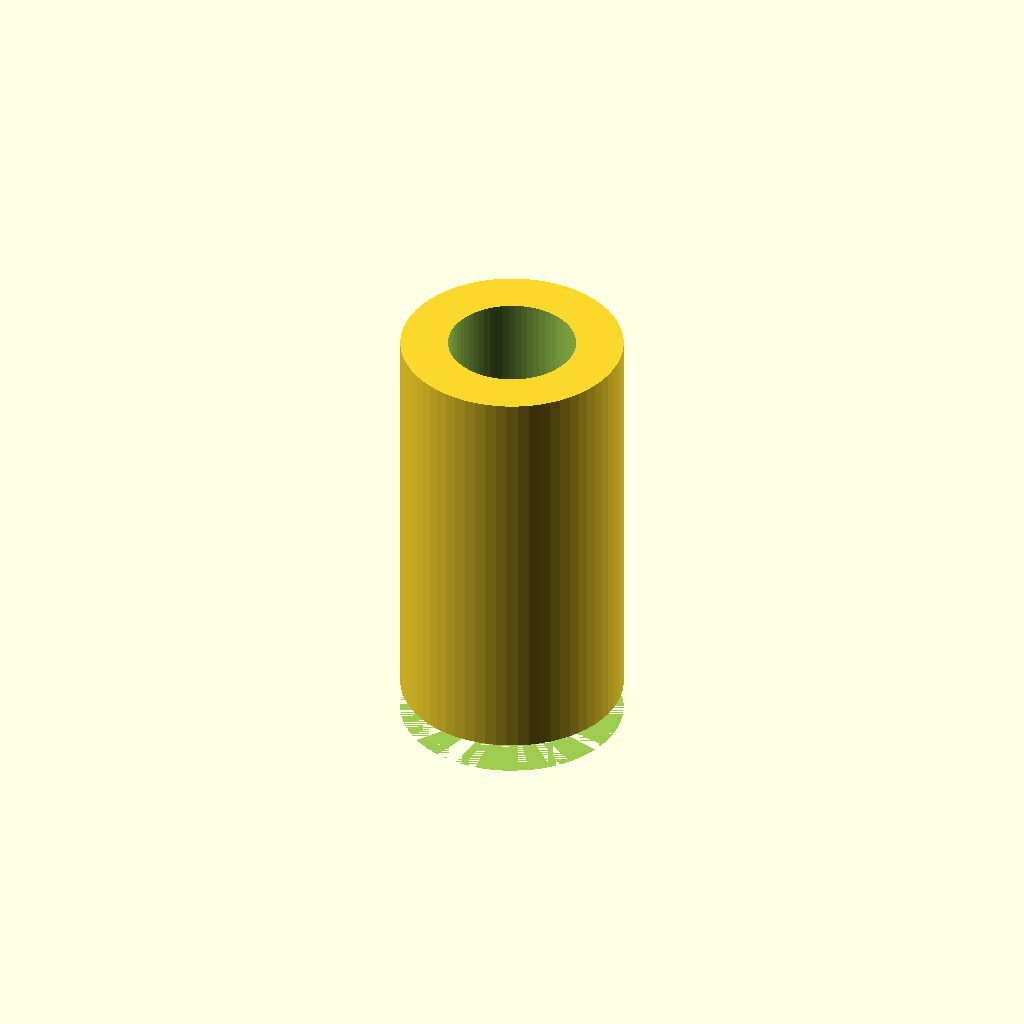
Cell 1: rendered with the file's own defaults.
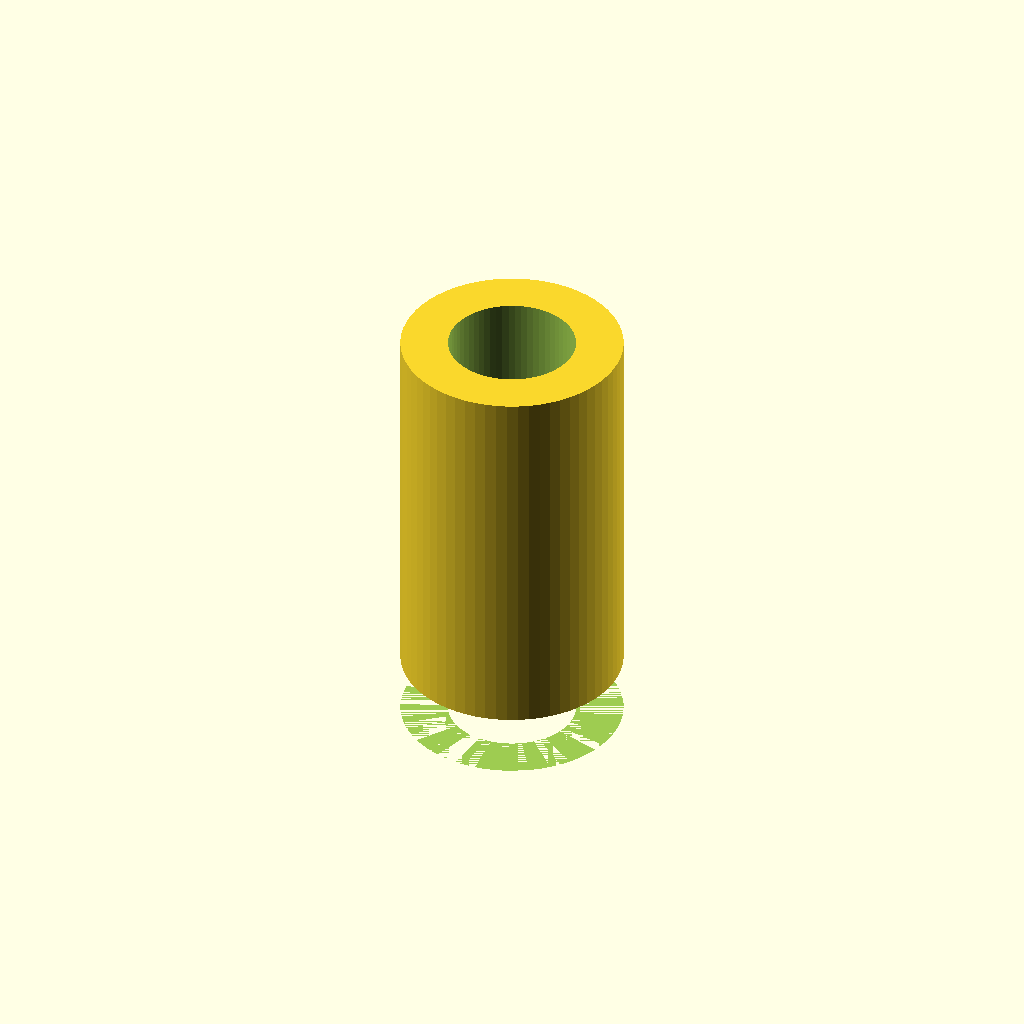
Cell 2 — collar_thick set to 3, the other parameters unchanged.
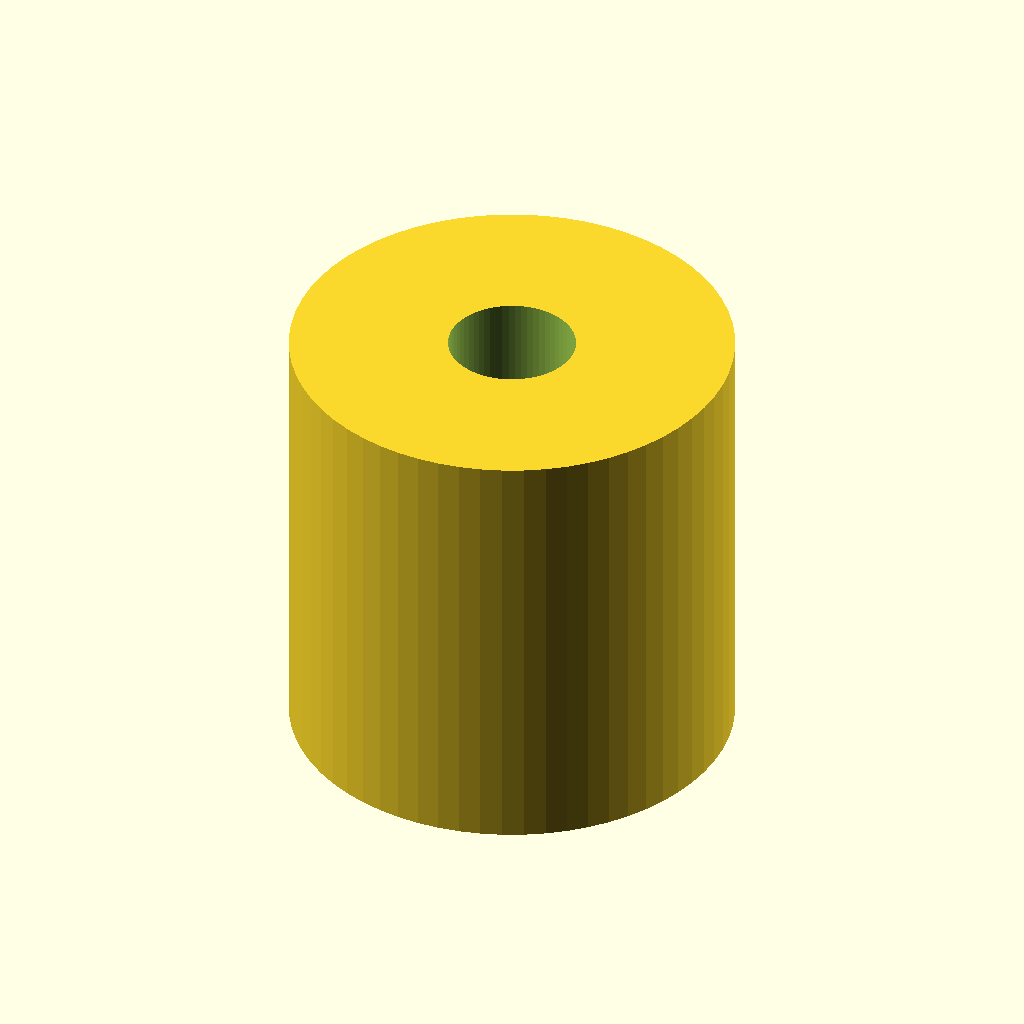
Cell 3 — body_od set to 21.6, the other parameters unchanged.
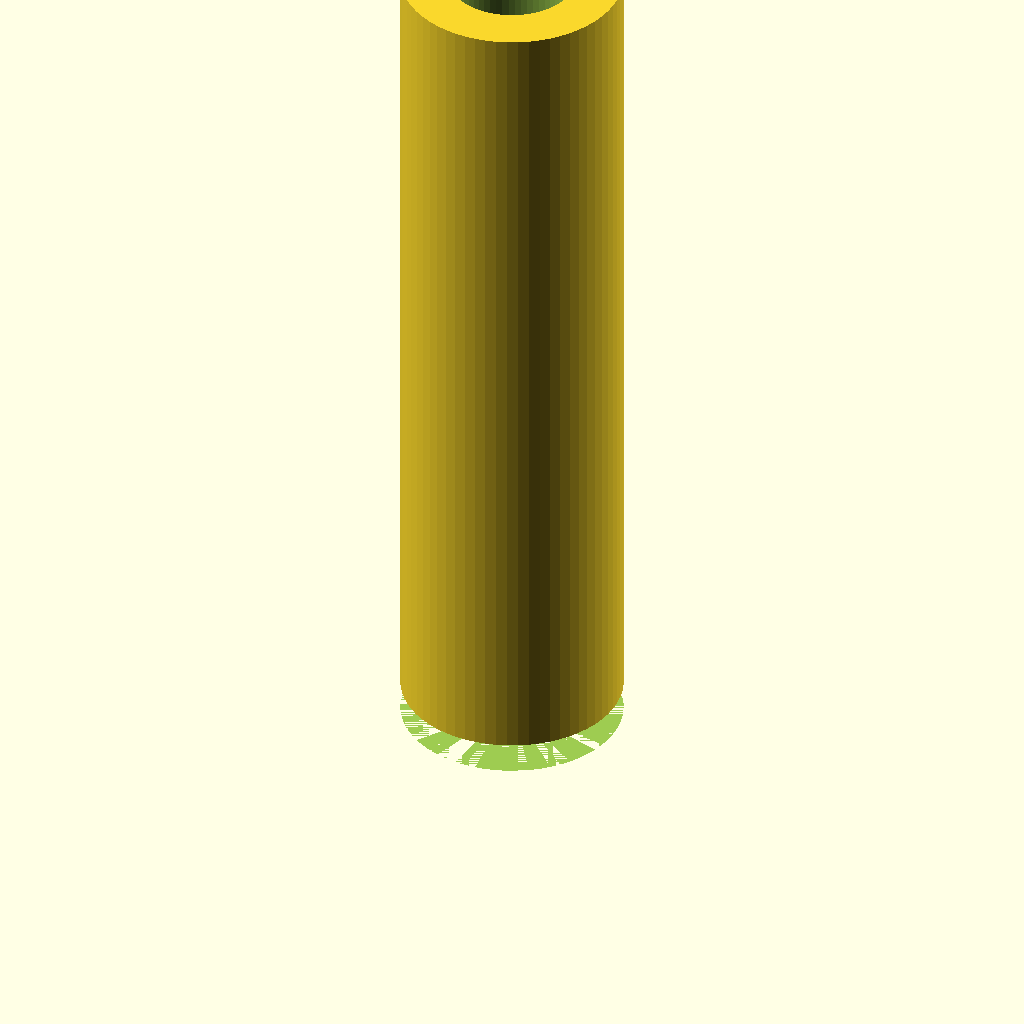
Cell 4: the same model with body_top_z = 43.
All cells are drawn from one camera (rotation 55°, 0°, 25°, orthographic, colour scheme Cornfield), so only the parameter changes between them.
Source of the model, bench/results/gpu-base-h4-g9/code/qwen3.5-9b/pcr_tube_adapter_s1_checklist_a0.scad:
// PCR Tube Adapter Sleeve - fits 0.2mL tubes into 1.5mL rack holes.
// Print orientation: Collar on bed (Z=0), body rises upward.

// Dimensions
collar_od = 13;      // Collar outer diameter
collar_thick = 1.5;  // Collar thickness (Z=0 to 1.5)
body_od = 10.8;      // Sleeve body outer diameter
body_top_z = 21.5;   // Top of sleeve body
bore_d = 6.2;        // Through-hole diameter

$fn = 64;

// Calculate body height
body_height = body_top_z - collar_thick;

difference() {
    // Main body: Cylinder from Z=0 to Z=body_top_z
    translate([0, 0, 0]) 
        cylinder(h = body_top_z, d = body_od);
    
    // Collar: Ring from Z=0 to Z=collar_thick
    // Outer radius = collar_od/2, Inner radius = body_od/2
    translate([0, 0, 0]) 
        cylinder(h = collar_thick, d = collar_od);
    
    // Through-hole: Cylinder extending slightly past top and bottom
    translate([0, 0, -1]) 
        cylinder(h = body_top_z + 2, d = bore_d);
}
Parameter table extracted from the source (name, type, default, range or options):
collar_od: number, default 13
collar_thick: number, default 1.5
body_od: number, default 10.8
body_top_z: number, default 21.5
bore_d: number, default 6.2
